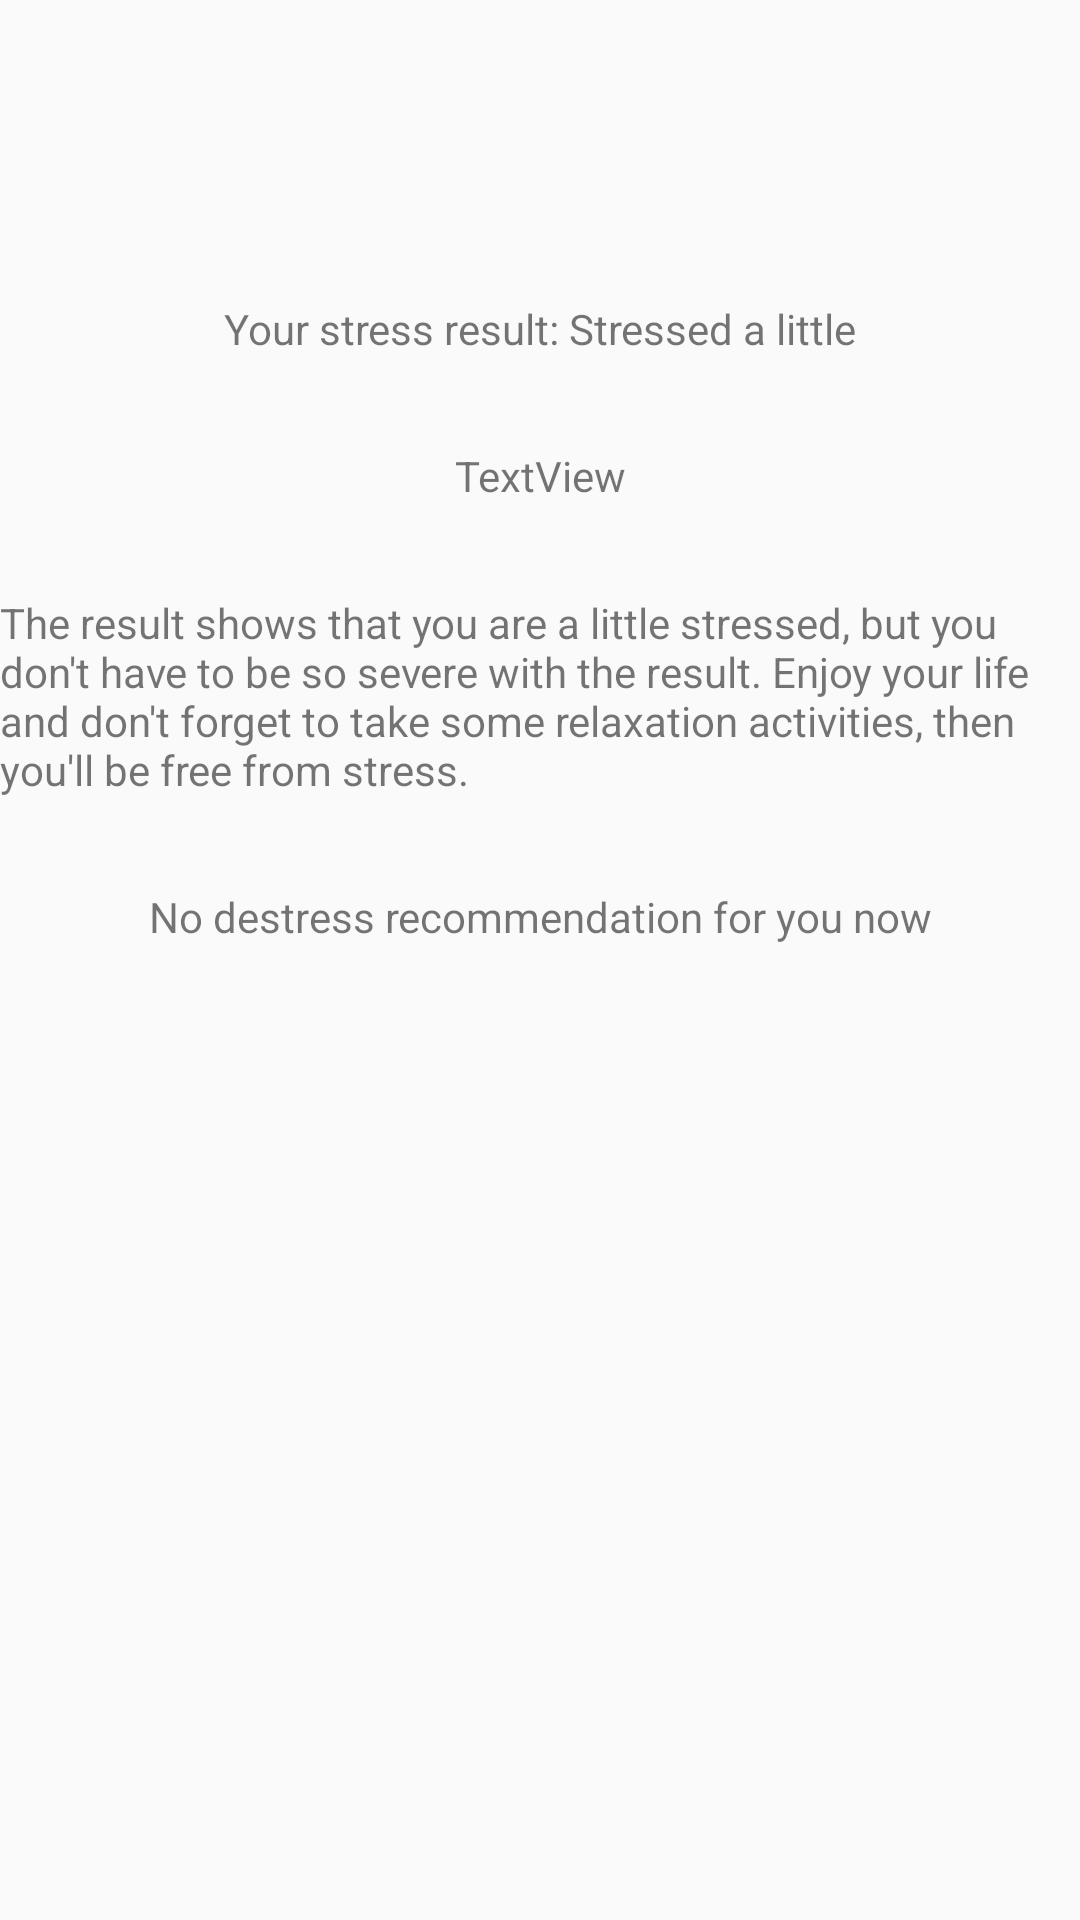

This screen was rendered from an Android layout file. Write that file and the resources it references.
<!-- AndroidManifest.xml: application theme AppTheme -->
<!-- res/layout/activity_mild_stress.xml -->
<?xml version="1.0" encoding="utf-8"?>
<androidx.constraintlayout.widget.ConstraintLayout xmlns:android="http://schemas.android.com/apk/res/android"
    xmlns:app="http://schemas.android.com/apk/res-auto"
    xmlns:tools="http://schemas.android.com/tools"
    android:layout_width="match_parent"
    android:layout_height="match_parent"
    tools:context=".MildStressActivity">

    <TextView
        android:id="@+id/score_mild_stress"
        android:layout_width="wrap_content"
        android:layout_height="wrap_content"
        android:layout_marginTop="30dp"
        android:text="TextView"
        app:layout_constraintEnd_toEndOf="parent"
        app:layout_constraintStart_toStartOf="parent"
        app:layout_constraintTop_toBottomOf="@+id/textView10" />

    <TextView
        android:id="@+id/textView10"
        android:layout_width="wrap_content"
        android:layout_height="wrap_content"
        android:layout_marginTop="100dp"
        android:text="@string/stress_report_mild"
        app:layout_constraintEnd_toEndOf="parent"
        app:layout_constraintStart_toStartOf="parent"
        app:layout_constraintTop_toTopOf="parent" />

    <TextView
        android:id="@+id/textView3"
        android:layout_width="wrap_content"
        android:layout_height="wrap_content"
        android:layout_marginTop="30dp"
        android:text="@string/description_mild"
        app:layout_constraintEnd_toEndOf="parent"
        app:layout_constraintStart_toStartOf="parent"
        app:layout_constraintTop_toBottomOf="@+id/score_mild_stress" />

    <TextView
        android:id="@+id/textView15"
        android:layout_width="wrap_content"
        android:layout_height="wrap_content"
        android:layout_marginTop="30dp"
        android:text="@string/recommendation_no"
        app:layout_constraintEnd_toEndOf="parent"
        app:layout_constraintStart_toStartOf="parent"
        app:layout_constraintTop_toBottomOf="@+id/textView3" />
</androidx.constraintlayout.widget.ConstraintLayout>
<!-- resources referenced by this layout -->
<resources>
  <string name="description_mild">The result shows that you are a little stressed, but you don\'t have to be so severe with the result. Enjoy your life and don\'t forget to take some relaxation activities, then you\'ll be free from stress.</string>
  <string name="recommendation_no">No destress recommendation for you now</string>
  <string name="stress_report_mild">Your stress result: Stressed a little</string>
  <style name="AppTheme" parent="Theme.AppCompat.Light.DarkActionBar">
          
          <item name="colorPrimary">@color/colorPrimary</item>
          <item name="colorPrimaryDark">@color/colorPrimaryDark</item>
          <item name="colorAccent">@color/colorAccent</item>
      </style>
  <!-- not gathered from this repository: default colours our renderer supplied (Android Studio template values) -->
  <color name="colorPrimary">#FF6200EE</color>
  <color name="colorPrimaryDark">#FF3700B3</color>
  <color name="colorAccent">#FF03DAC5</color>
</resources>
